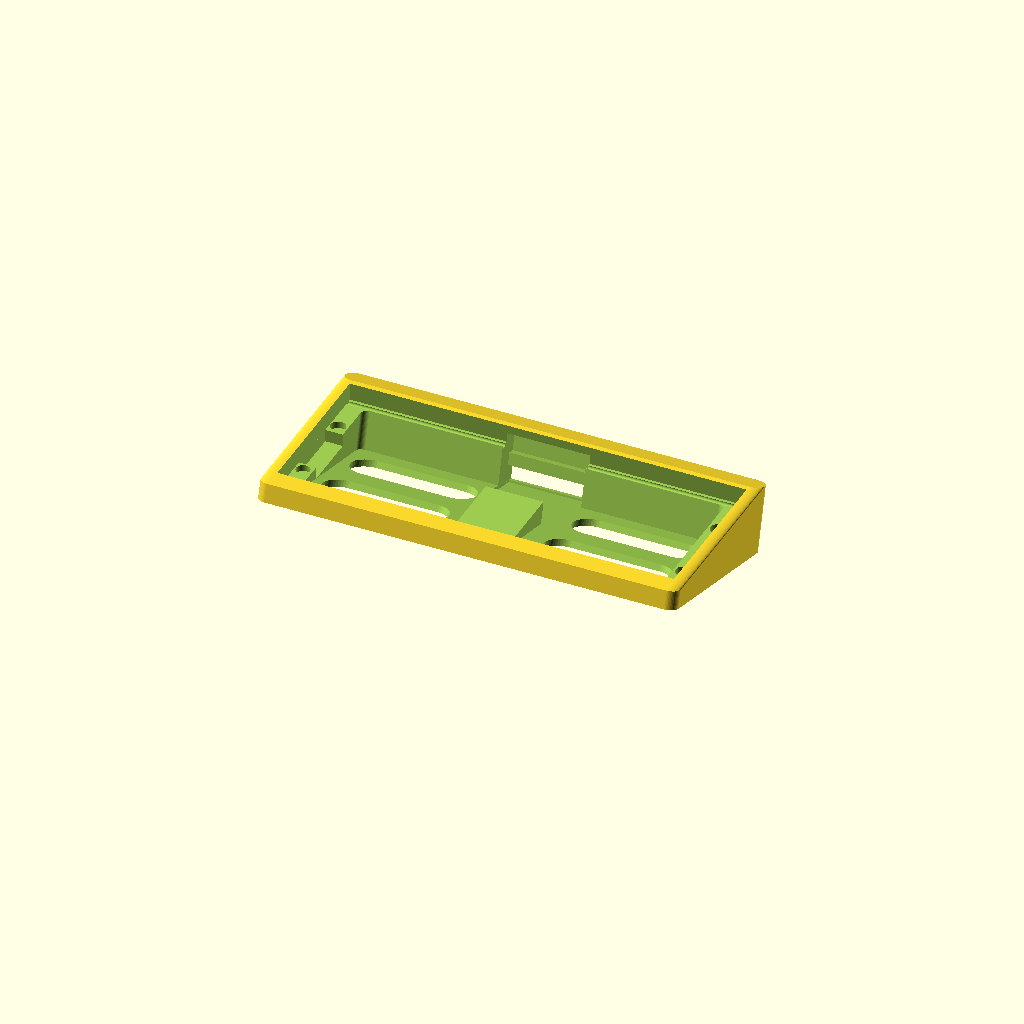
Cell 1: the model at its default parameters.
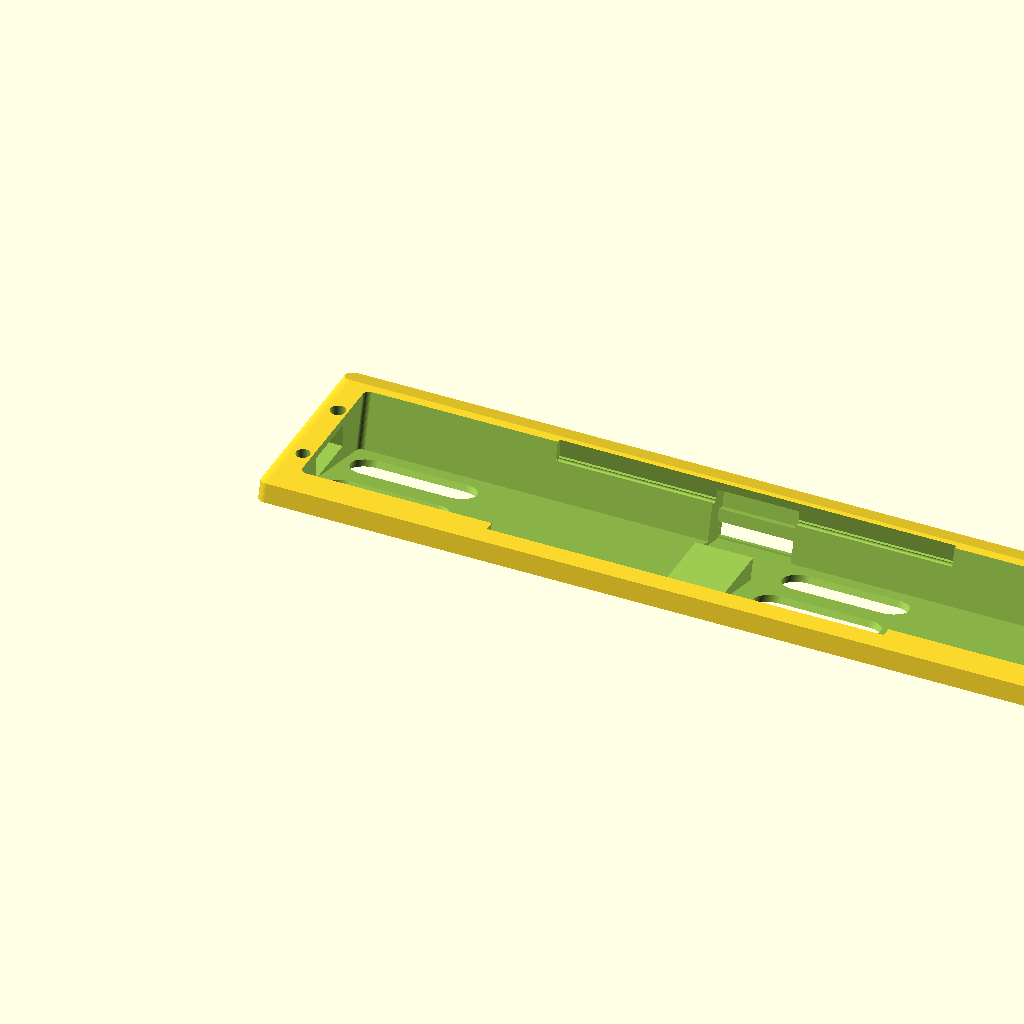
Cell 2: box_width = 668 (everything else at default).
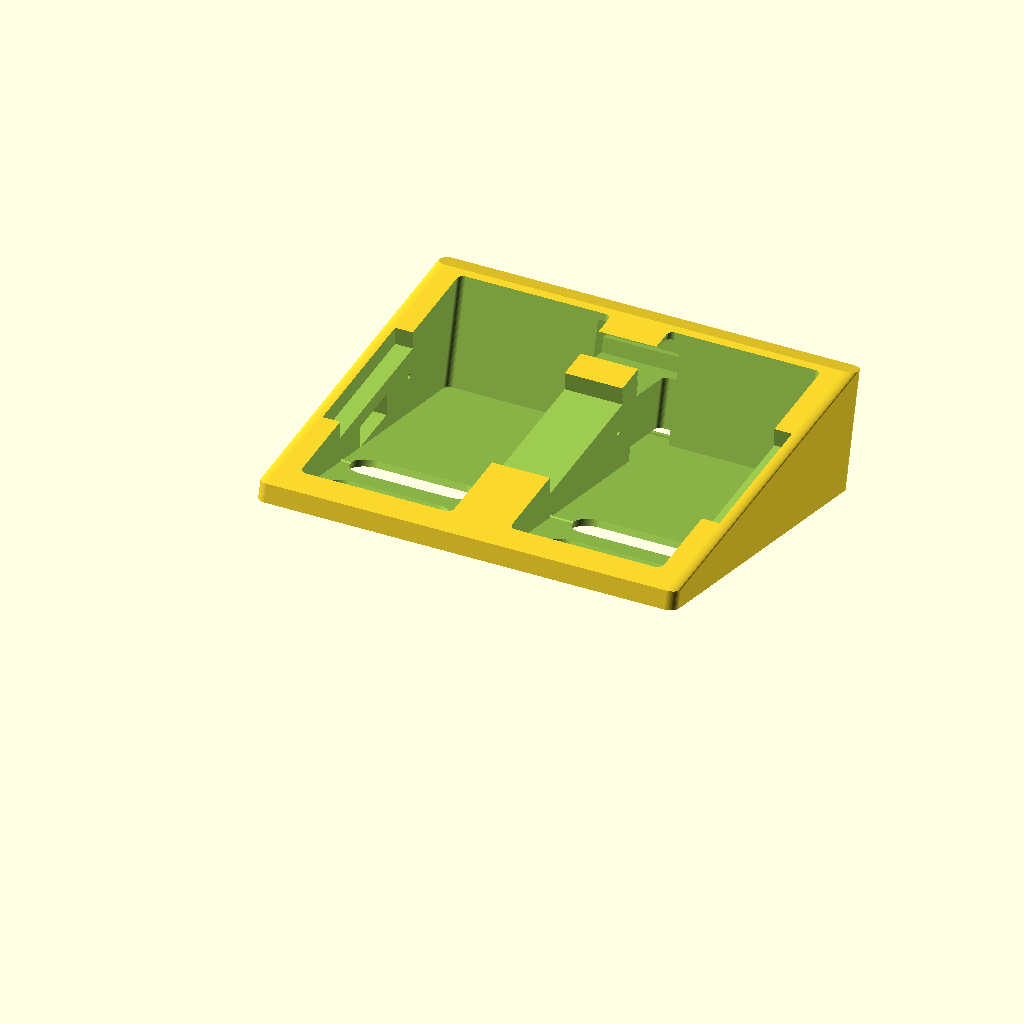
Cell 3: box_depth = 310 (everything else at default).
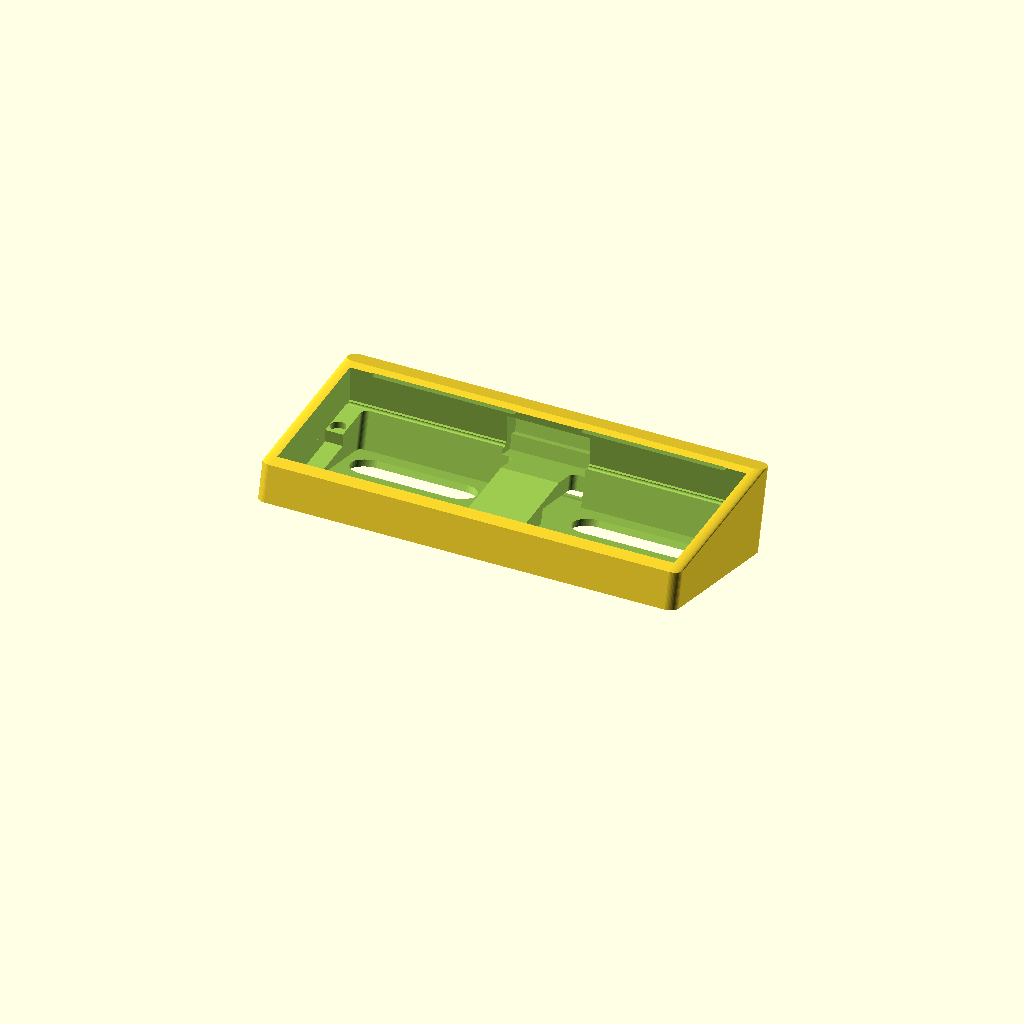
Cell 4: the same model with front_height = 29.4.
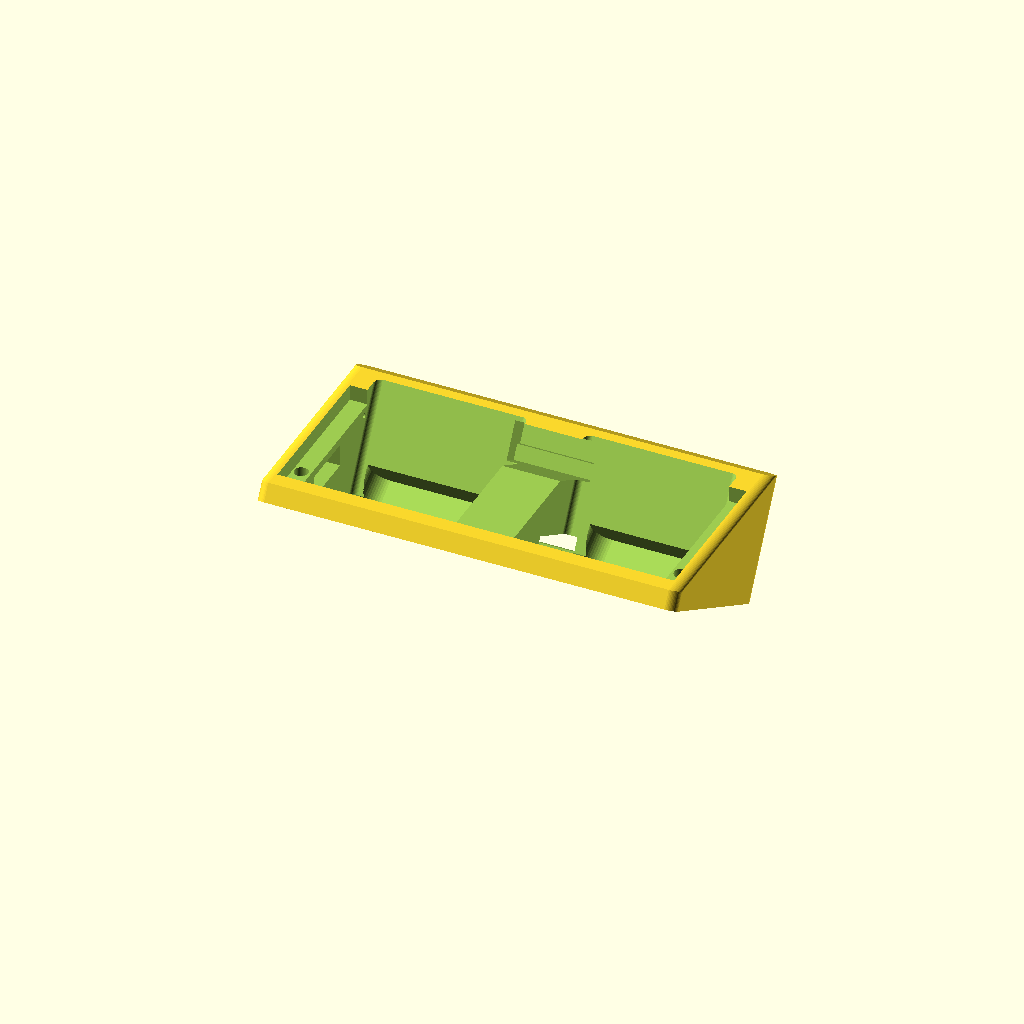
Cell 5: slope_angle = 30 (everything else at default).
All cells are drawn from one camera (rotation 55°, 0°, 25°, orthographic, colour scheme Cornfield), so only the parameter changes between them.
The OpenSCAD source (split key frame.scad):
$fn = 50;

box_width = 334;
box_depth = 155;
front_height = 14.7;
slope_angle = 15;
wall_thickness = 3;
corner_radius = 8;
grill_enabled = true;

left_right_support = 30;
front_back_support = 20;

pcb_width = 316;
pcb_depth = 124;
pcb_recess = 12;

pin_sd = 5;
pin_wd = 7;
pin_tol = 0.12;


base_plate_thickness = 2 + 2 + 1;

rear_height = front_height + tan(slope_angle) * (box_depth-2*corner_radius);

keyb_pcb_left_edge = (box_width - pcb_width) / 2;
keyb_pcb_right_edge = keyb_pcb_left_edge + pcb_width;

module grill(g_x, g_y, width, slots)
{
    grill_slot_width = 30;
    grill_slot_height = 30;
    grill_slot_spacing = 20;
    grill_z = -60;
    grill_x_start = 10;

    // grill slots with rounded ends
    spacing = grill_slot_width + grill_slot_spacing ;
    for (y = [g_y : spacing : g_y + spacing * slots]) 
    {
        // vertical slot body
        hull()
        {
        //translate([g_x+grill_slot_width/5, y, grill_z])
        //rotate([-slope_angle, 0, 0])
        //cube([width, grill_slot_width, 400]);

        // rounded ends (top and bottom)
        translate([g_x, y+grill_slot_width/2, grill_z])
            rotate([-slope_angle, 00, 0])
                cylinder(h = 100, d = grill_slot_width);

        translate([g_x + width,  y+grill_slot_width / 2, grill_z])
            rotate([-slope_angle, 0, 0])
                cylinder(h = 100, d = grill_slot_width);
        }
    }
}

module hollow_int(offset_hollow_x=0)
{
    translate([offset_hollow_x,0,0])
    translate([left_right_support, front_back_support, base_plate_thickness])
        hull() {
            // front left corner
            translate([corner_radius - 10, corner_radius, 0])
                cylinder(h = rear_height, r = corner_radius - wall_thickness);
            // front right
            translate([box_width/2 - 2 * left_right_support - corner_radius+10, corner_radius, 0])
                cylinder(h = rear_height, r = corner_radius - wall_thickness);
            translate([corner_radius - 10, box_depth - front_back_support - corner_radius - 20, 0])
                cylinder(h = rear_height, r = corner_radius - wall_thickness);
            translate([box_width/2 - 2 * left_right_support - corner_radius + 10, box_depth - front_back_support - corner_radius - 20, 0])
                cylinder(h = rear_height, r = corner_radius - wall_thickness);
        }
}

// original full box module
module full_shell(cut_left=true, pins_and_holes=false) {
    slide_back = 4;
    rotate([-slope_angle, 0, 0])
    difference() {
        // Outer shell
        hull() {
            translate([corner_radius, corner_radius, 0])
                cylinder(h = front_height, r = corner_radius);
            translate([box_width - corner_radius, corner_radius, 0])
                cylinder(h = front_height, r = corner_radius);
            translate([corner_radius, box_depth - corner_radius, 0])
                cylinder(h = rear_height, r = corner_radius);
            translate([box_width - corner_radius, box_depth - corner_radius, 0])
                cylinder(h = rear_height, r = corner_radius);
        }

        // Hollow interior
        hollow_int();
        hollow_int(box_width/2);
        
        // PCB recess
        //if (0)
        rotate([slope_angle, 0, 0])
        translate([
            keyb_pcb_left_edge,
            (box_depth - pcb_depth ) / 2+slide_back,
            0 //rear_height - pcb_recess - 34
        ])
            cube([pcb_width, pcb_depth, rear_height]);
        
        // underside metal lip on stock keyb
        translate([
            keyb_pcb_left_edge,
            (box_depth - pcb_depth ) / 2 + slide_back+4.5,
            //rear_height - pcb_recess - 6
            6
        ])
            rotate([slope_angle, 0, 0])
            {
                //cube([pcb_width, 3, 100]);
                rotate([0,90,0])
                    cylinder(h=pcb_width, d=4);
                rotate([0,90,0])
                translate([0,114.5,0])
                    //cube([pcb_width, 3, 100]);
                    
                    cylinder(h=pcb_width, d=4);
            }
        
        
        // make room for ribbon cable off keyboard
        {
            ribbon_w = 66;
            ribbon_vert = 18;
            ribbon_x = (box_width - ribbon_w) / 2;
            ribbon_y = box_depth - wall_thickness - 0.1 - 16;
            ribbon_z = rear_height - 24;
            translate([ribbon_x, box_depth-71-3, ribbon_z-1.6])
                cube([ribbon_w, 70.8, ribbon_vert]);  
            translate([ribbon_x, box_depth-70.8-1, ribbon_z-1.6-12])
                cube([ribbon_w, 70.8-8, ribbon_vert]);  

        }

        // USB passthrough (right half only)
        //if (!cut_left) 
        {
            usb_w = 66;
            usb_h = 20;
            usb_vert = 13;
            usb_x = (box_width - usb_w) / 2;
            usb_y = box_depth - wall_thickness - 0.1 - 15;
            usb_z = base_plate_thickness-1*1.6;

            // back panel cutout
            translate([usb_x, box_depth-70.8-1, usb_z-1.6])
                cube([usb_w, 68, 15]);  
            
            // recess for controller pcb... brought in a bit to make a lip
            translate([usb_x, usb_y-10, usb_z])
                cube([usb_w, 50, usb_vert]); 
        }

        // cutouts in the angled PCB plane
        //rotate([slope_angle, 0, 0])
        {
            // rear_height = front_height + tan(slope_angle) * box_depth;
            promicro_x = 16;
            // promicro_y = (box_depth - 45)/2-3;
            promicro_y = (box_depth - 45)/2-3;
            promicro_z = 6;// + tan(slope_angle) * 15;
            promicro_w = 24;
            promicro_d = 50;
            promicro_height = 20;
            
            // Clearance cutout on left interior support wall
            translate([promicro_x-7, promicro_y+slide_back+1, promicro_z-1])  // centered vertically on the left side
                rotate([slope_angle, 0, 0])
                    cube([promicro_w, promicro_d-5, promicro_height-2]);  // 25mm wide (x), 45mm deep (y), 15mm tall (z)

            if (0)
            // piano switch cutout
            translate([0, promicro_y+2+slide_back, promicro_z])  // centered vertically on the left side
                rotate([slope_angle, 0, 0])
                    cube([promicro_w, promicro_d-6, 10]);  // 25mm wide (x), 45mm deep (y), 15mm tall (z)

            
            
            // Clearance cutout on left interior support wall  smaller higher shelf
//            translate([promicro_x-7, promicro_y+slide_back, promicro_z+8.5])  // centered vertically on the left side
//                rotate([slope_angle, 0, 0])
//                    cube([promicro_w, promicro_d-6, 5]);  // 25mm wide (x), 45mm deep (y), 15mm tall (z)

            // Clearance cutout on right washers
            
            // front
            translate([keyb_pcb_right_edge-6.5, promicro_y-7+slide_back, promicro_z+2])  // centered vertically on the left side
                rotate([slope_angle, 0, 0])
                    cylinder(d=12, h=20);  // 25mm wide (x), 45mm deep (y), 15mm tall (z)
            
            // back
            translate([keyb_pcb_right_edge-6.5, promicro_y+promicro_d+slide_back, promicro_z+promicro_height-3
            ])  // centered vertically on the left side
                rotate([slope_angle, 0, 0])
                    cylinder(d=12, h=20);  // 25mm wide (x), 45mm deep (y), 15mm tall (z)


            // left side
            
            // Clearance cutout on left washers
            
            // front
            translate([promicro_x-0.5, promicro_y-7+slide_back, promicro_z+2])  // centered vertically on the left side
                rotate([slope_angle, 0, 0])
                    cylinder(d=11, h=20);  // 25mm wide (x), 45mm deep (y), 15mm tall (z)
            
            // back
            translate([promicro_x-0.5, promicro_y+promicro_d+slide_back+1, promicro_z+promicro_height-3
            ])  // centered vertically on the left side
                rotate([slope_angle, 0, 0])
                    cylinder(d=12, h=20);  // 25mm wide (x), 45mm deep (y), 15mm tall (z)            
        }


        
        // Cut the unwanted half
        if (cut_left) {
            
            //translate([box_width / 2 - 0, box_depth -11 + pin_tol, 0])
            // hole for pin
            if (pins_and_holes)
            translate([box_width / 2, box_depth - 8, 20])
                rotate([0,-90,0])
                    cylinder(h=25+pin_tol,d1=pin_wd+pin_tol, d2=pin_sd+pin_tol);            
            
            // Remove right half
            translate([box_width / 2, -10, -50])
                cube([box_width, box_depth + 20, rear_height + 100]);

            // add some holes for pins
//            translate([box_width / 2+20, -10, -50])
//                cylinder(h=20,d1=10,d2=12);
            
        } else {
            // Remove left half
            translate([-10, -10, -50])
                cube([box_width / 2 + 10, box_depth + 20, rear_height + 100]);
            
            if(pins_and_holes)
            {
                // holes for pins
                // front
                translate([box_width / 2 + 25, 10, 6])
                    rotate([0,-90,0])
                        cylinder(h=25,d1=pin_sd+pin_tol, d2=pin_wd+pin_tol);
                
                // upper back
                translate([box_width / 2 -0.05, box_depth-9, 45])
                    rotate([0,90,0])
                        cylinder(h=25,d1=pin_wd+pin_tol, d2=pin_sd+pin_tol);
            }
            
        }
        // grills
        grill(35 + 10, front_back_support, 70, 1);        
        grill(box_width / 2 + 35 + 20, front_back_support, 70, 1);        

    }
    // add some pins and holes
    if (pins_and_holes)
    {
        if (cut_left) 
        {
            // add some pins
            // front 
            translate([box_width / 2, 11, 3])
                rotate([0,90,0])
                    cylinder(h=25,d1=pin_wd, d2=pin_sd);
            // upper back
            translate([box_width / 2, box_depth-2, 7])
                rotate([0,90,0])
                    cylinder(h=25,d1=pin_wd, d2=pin_sd);

        }
        else
        {
            
            // mid back pin
            translate([box_width / 2, box_depth - 8, -17])
                rotate([0,-90,0])
                    cylinder(h=25,d1=pin_wd, d2=pin_sd);            
        }
        
       
    }
    
}

// Render halves individually
// Comment/uncomment as needed for printing

full_shell(true);  // left half
//
translate([-0.01,0,0])
  full_shell(false);  // right half with USB hole
Parameter table extracted from the source (name, type, default, range or options):
box_width: number, default 334
box_depth: number, default 155
front_height: number, default 14.7
slope_angle: number, default 15
wall_thickness: number, default 3
corner_radius: number, default 8
grill_enabled: bool, default true
left_right_support: number, default 30
front_back_support: number, default 20
pcb_width: number, default 316
pcb_depth: number, default 124
pcb_recess: number, default 12
pin_sd: number, default 5
pin_wd: number, default 7
pin_tol: number, default 0.12
